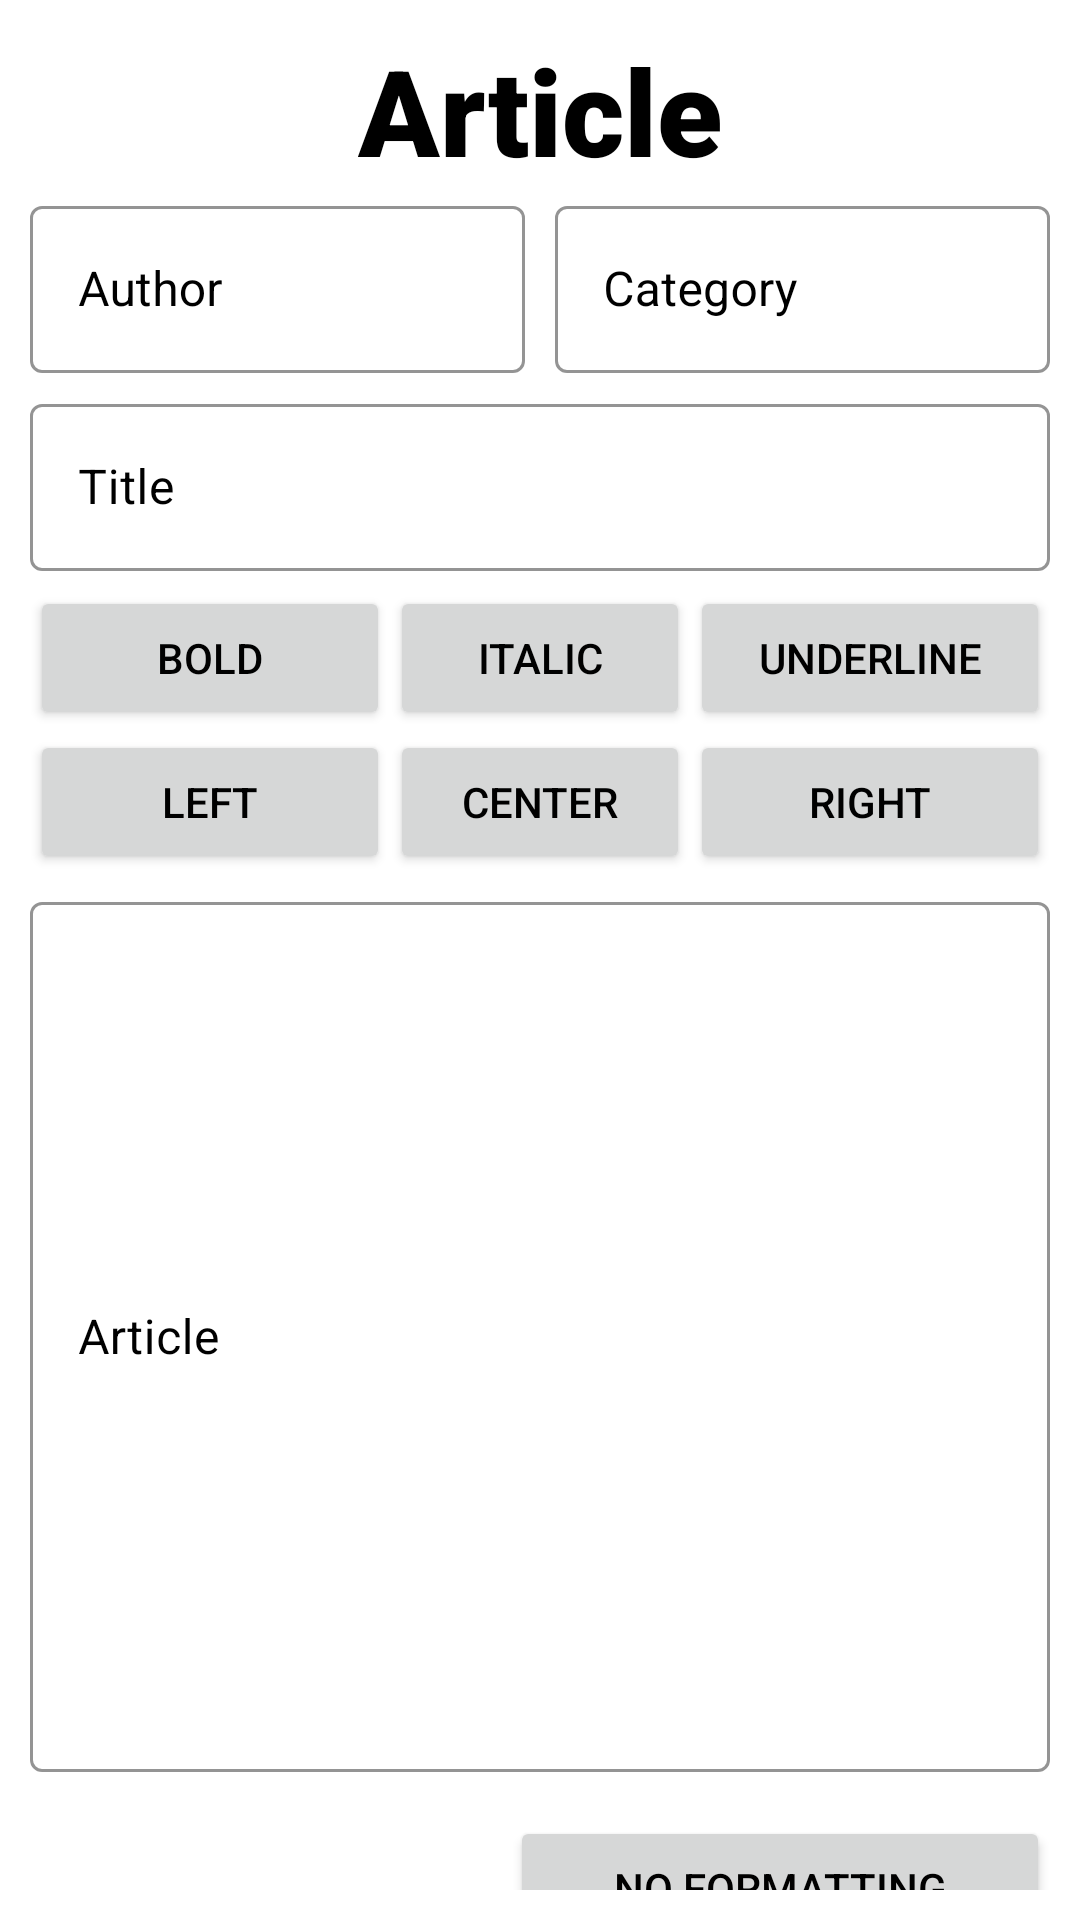

Reconstruct the res/layout file that produces this screen, plus the resources it refers to.
<!-- AndroidManifest.xml: application theme Theme.WriteOut -->
<!-- res/layout/activity_write_here.xml -->
<?xml version="1.0" encoding="utf-8"?>
<LinearLayout xmlns:android="http://schemas.android.com/apk/res/android"
    xmlns:app="http://schemas.android.com/apk/res-auto"
    xmlns:tools="http://schemas.android.com/tools"
    android:layout_width="match_parent"
    android:layout_height="match_parent"
    android:background="@color/white"
    android:orientation="vertical"
    android:padding="10dp"
    android:textAlignment="center"
    tools:context=".write_Here">

    <TextView
        android:layout_width="wrap_content"
        android:layout_height="wrap_content"
        android:layout_gravity="center"
        android:fontFamily="sans-serif-black"
        android:text="Article"
        android:textColor="#000000"
        android:textSize="40sp"/>

    <LinearLayout
        android:layout_width="match_parent"
        android:layout_height="wrap_content"
        android:orientation="horizontal">
        <com.google.android.material.textfield.TextInputLayout
            android:id="@+id/_author"
            style="@style/Widget.MaterialComponents.TextInputLayout.OutlinedBox"
            android:layout_width="165dp"
            android:layout_height="wrap_content"
            android:hint="Author"
            android:textColorHint="#000000"
            app:boxStrokeColor="#000000"
            app:hintTextColor="@color/black"
            android:paddingBottom="5dp"
            android:layout_marginRight="10dp">

            <com.google.android.material.textfield.TextInputEditText
                android:layout_width="match_parent"
                android:layout_height="wrap_content"
                android:inputType="text"
                android:textColor="#000000"/>

        </com.google.android.material.textfield.TextInputLayout>
        <com.google.android.material.textfield.TextInputLayout
            android:id="@+id/_category"
            style="@style/Widget.MaterialComponents.TextInputLayout.OutlinedBox"
            android:layout_width="165dp"
            android:layout_height="wrap_content"
            android:hint="Category"
            android:textColorHint="#000000"
            app:boxStrokeColor="#000000"
            app:hintTextColor="@color/black"
            android:paddingBottom="5dp">

            <com.google.android.material.textfield.TextInputEditText
                android:layout_width="match_parent"
                android:layout_height="wrap_content"
                android:inputType="text"
                android:textColor="#000000"/>

        </com.google.android.material.textfield.TextInputLayout>
    </LinearLayout>


    <com.google.android.material.textfield.TextInputLayout
        android:id="@+id/_title"
        style="@style/Widget.MaterialComponents.TextInputLayout.OutlinedBox"
        android:layout_width="match_parent"
        android:layout_height="wrap_content"
        android:hint="Title"
        android:textColorHint="#000000"
        app:boxStrokeColor="#000000"
        app:hintTextColor="@color/black"
        android:paddingBottom="5dp">

        <com.google.android.material.textfield.TextInputEditText
            android:layout_width="match_parent"
            android:layout_height="wrap_content"
            android:inputType="text"
            android:textColor="#000000"/>

    </com.google.android.material.textfield.TextInputLayout>

    <GridLayout
        android:layout_width="match_parent"
        android:layout_height="100dp">

        <Button
            android:id="@+id/button1"
            android:layout_width="120dp"
            android:layout_height="wrap_content"
            android:layout_row="0"
            android:layout_column="0"
            android:onClick="buttonBold"
            android:text="BOLD"
            android:textColor="@color/black" />

        <Button
            android:id="@+id/button2"
            android:layout_width="100dp"
            android:layout_height="wrap_content"
            android:layout_row="0"
            android:layout_column="1"
            android:onClick="buttonItalics"
            android:paddingLeft="2dp"
            android:paddingRight="2dp"
            android:text="ITALIC"
            android:textColor="@color/black" />

        <Button
            android:id="@+id/button3"
            android:layout_width="120dp"
            android:layout_height="wrap_content"
            android:layout_row="0"
            android:layout_column="2"
            android:onClick="buttonUnderline"
            android:text="UNDERLINE"
            android:textColor="@color/black" />

        <Button
            android:id="@+id/button4"
            android:layout_width="120dp"
            android:layout_height="wrap_content"
            android:layout_row="1"
            android:layout_column="0"
            android:onClick="buttonAlignLeft"
            android:text="LEFT"
            android:textColor="@color/black" />

        <Button
            android:id="@+id/button5"
            android:layout_width="100dp"
            android:layout_height="wrap_content"
            android:layout_row="1"
            android:layout_column="1"
            android:onClick="buttonAlignCenter"
            android:text="CENTER"
            android:textColor="@color/black" />

        <Button
            android:id="@+id/button6"
            android:layout_width="120dp"
            android:layout_height="wrap_content"
            android:layout_row="1"
            android:layout_column="2"
            android:onClick="buttonAlignRight"
            android:text="RIGHT"
            android:textColor="@color/black" />
    </GridLayout>

    <com.google.android.material.textfield.TextInputLayout
        android:id="@+id/_article"
        style="@style/Widget.MaterialComponents.TextInputLayout.OutlinedBox"
        android:layout_width="match_parent"
        android:layout_height="300dp"
        android:hint="Article"
        android:textColorHint="#000000"
        app:boxStrokeColor="#000000"
        app:hintTextColor="@color/black">

        <com.google.android.material.textfield.TextInputEditText
            android:layout_width="match_parent"
            android:layout_height="290dp"
            android:ems="10"
            android:inputType="textMultiLine"
            android:textColor="#000000"/>

    </com.google.android.material.textfield.TextInputLayout>


    <GridLayout
        android:layout_width="match_parent"
        android:layout_height="50dp"
        android:layout_marginTop="10dp">

        <Button
            android:id="@+id/button7"
            android:layout_width="180dp"
            android:layout_height="wrap_content"
            android:layout_row="0"
            android:layout_column="2"
            android:onClick="buttonNoFormat"
            android:text="NO FORMATTING"
            android:textColor="@color/black" />
    </GridLayout>

    <GridLayout
        android:layout_width="match_parent"
        android:layout_height="50dp">

        <Button
            android:id="@+id/button8"
            android:layout_width="120dp"
            android:layout_height="wrap_content"
            android:layout_row="0"
            android:layout_column="0"
            android:onClick="back"
            android:text="BACK"
            android:textColor="@color/black" />

        <Button
            android:id="@+id/_publish"
            android:layout_width="120dp"
            android:layout_height="wrap_content"
            android:layout_row="0"
            android:layout_column="2"
            android:onClick="publish"
            android:text="PUBLISH"
            android:textColor="@color/black" />
    </GridLayout>

</LinearLayout>
<!-- resources referenced by this layout -->
<resources>
  <style name="Theme.WriteOut" parent="Theme.MaterialComponents.DayNight.NoActionBar">
          
          <item name="colorPrimary">?android:attr/colorPressedHighlight</item>
          <item name="colorPrimaryVariant">@color/purple_700</item>
          <item name="colorOnPrimary">@color/white</item>
          
          <item name="colorSecondary">@color/teal_200</item>
          <item name="colorSecondaryVariant">@color/teal_700</item>
          <item name="colorOnSecondary">@color/black</item>
          
          <item name="android:statusBarColor" tools:targetApi="l">?attr/colorPrimaryVariant</item>
          
      </style>
  <!-- not gathered from this repository: default colours our renderer supplied (Android Studio template values) -->
  <color name="purple_700">#FF3700B3</color>
  <color name="teal_200">#FF03DAC5</color>
  <color name="teal_700">#FF018786</color>
  <color name="black">#FF000000</color>
  <color name="white">#FFFFFFFF</color>
</resources>
